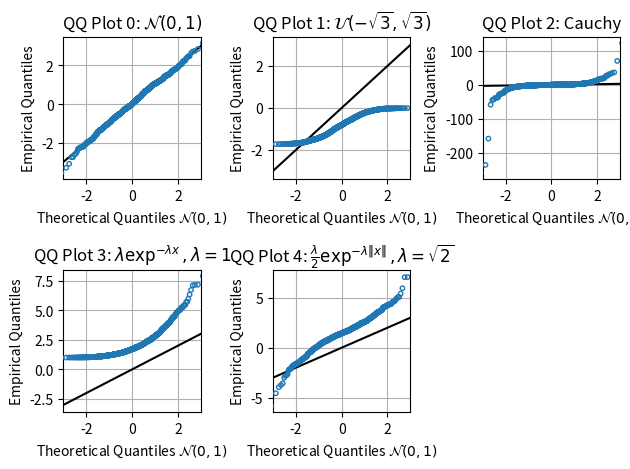

Recreate this plot in Python.
#!/usr/bin/env python3
# =============================================================================
#     File: hw7_qqplots.py
#  Created: 2020-10-09 14:09
#   Author: Bernie Roesler
#
"""
  Description: Plot example QQ-plots of various distributions
"""
# =============================================================================

import matplotlib.pyplot as plt
import numpy as np

from matplotlib.gridspec import GridSpec
from scipy import stats

np.random.seed(565656)

dists = [stats.norm(0, 1),
         stats.uniform(-np.sqrt(3), np.sqrt(3)),
         stats.cauchy(),
         stats.expon(1),
         stats.laplace(np.sqrt(2))]

labels = [r'$\mathcal{N}(0, 1)$',
          r'$\mathcal{U}(-\sqrt{3}, \sqrt{3})$',
          'Cauchy',
          r'$\lambda \exp^{-\lambda x}, \lambda = 1$',
          r'$\frac{\lambda}{2} \exp^{-\lambda\|x\|}, \lambda = \sqrt{2}$']

N = 1000

fig = plt.figure(1, clear=True)
gs = GridSpec(nrows=2, ncols=3)

for i, (dist, label) in enumerate(zip(dists, labels)):
    ax = fig.add_subplot(gs[i])

    # Generate data
    X = dist.rvs(N)
    X.sort()
    Fn_inv = X  # => Fn_inv(i/N) == X(i)

    # Calculate normal distribution values
    F_inv = stats.norm(0, 1).ppf([i/N for i in range(1, N+1)])

    ax.plot(F_inv, F_inv, 'k-')
    ax.scatter(F_inv, Fn_inv, s=10, edgecolors='C0', c='None', zorder=99)

    ax.set(title=f"QQ Plot {i}: {label}",
           xlabel='Theoretical Quantiles $\mathcal{N}(0, 1)$',
           ylabel='Empirical Quantiles',
           xlim=(-3, 3))
    ax.grid('on')

# TODO plot each distribution vs a standard normal for visual comparison

gs.tight_layout(fig)
plt.show()

# =============================================================================
# =============================================================================
